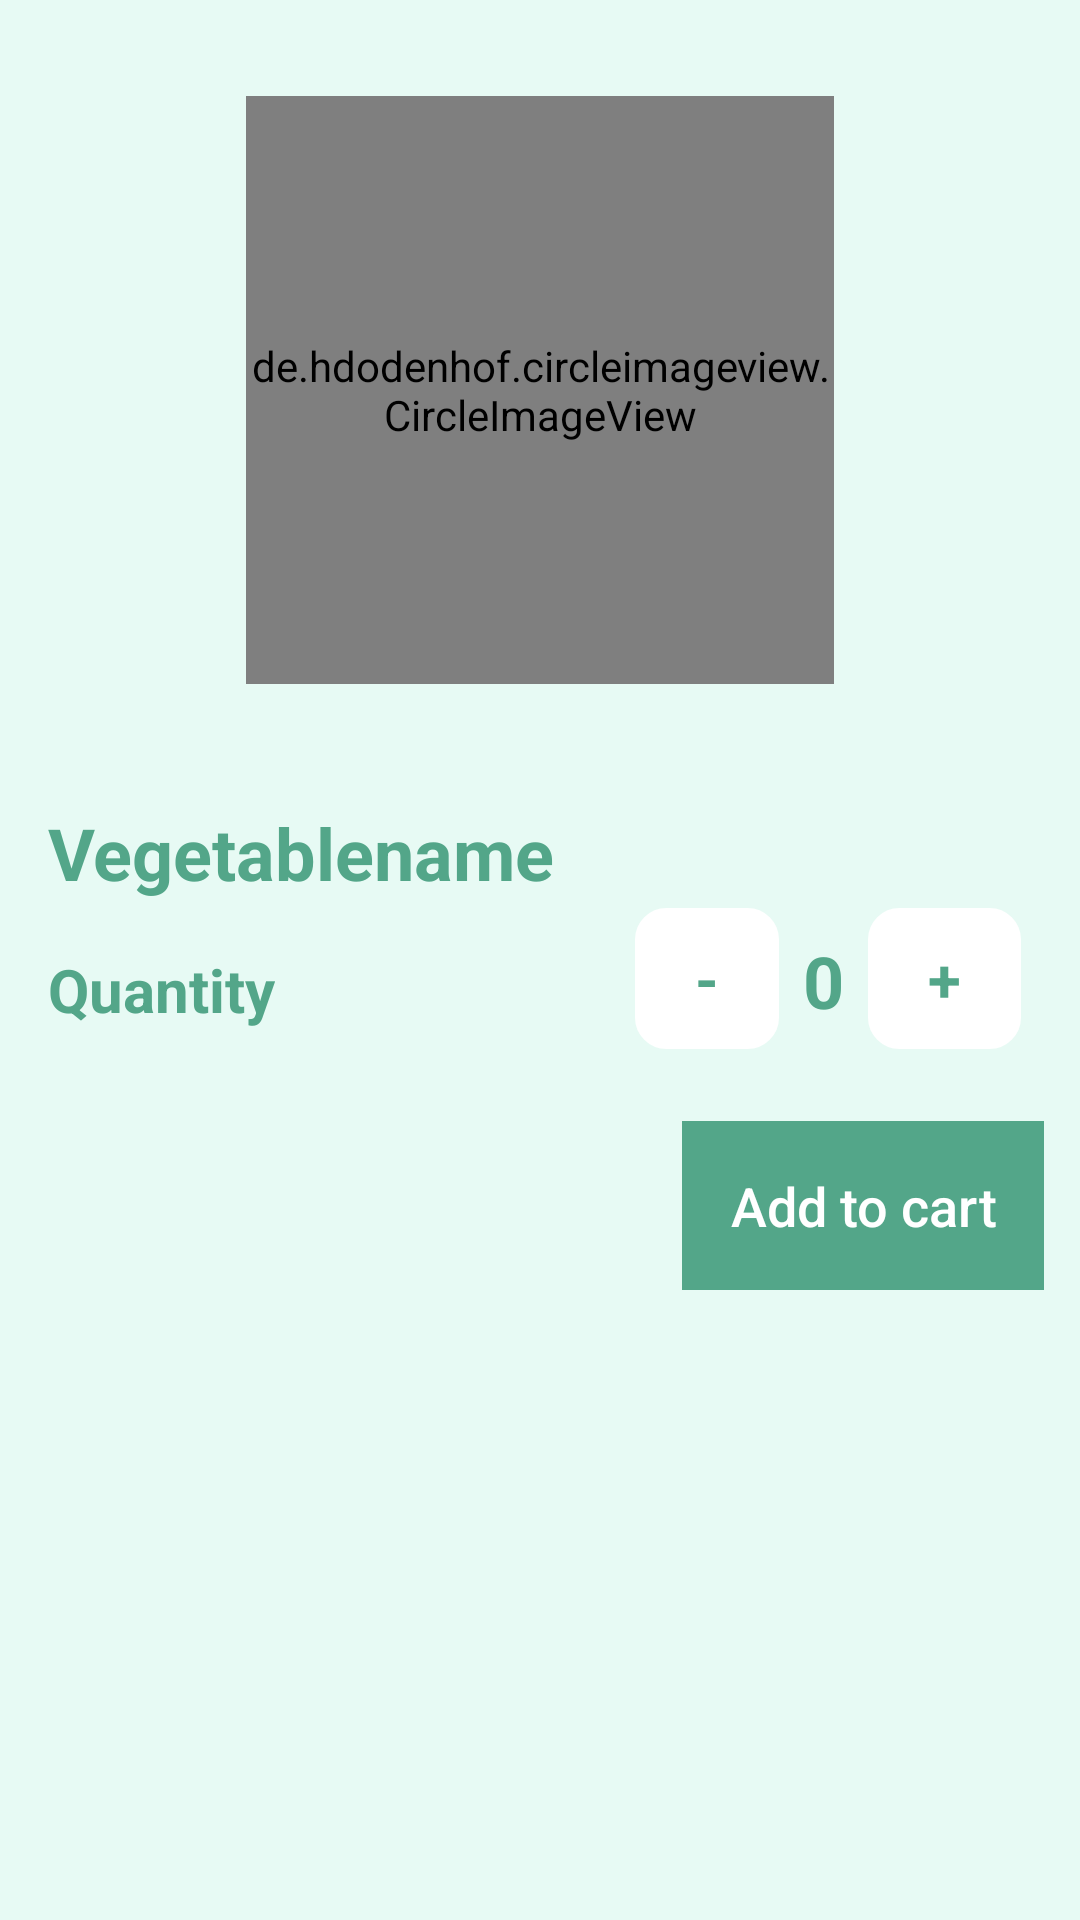

The Android layout XML behind this screen, and the referenced resources:
<!-- AndroidManifest.xml: application theme AppTheme -->
<!-- res/layout/layout_prodcut_details.xml -->
<?xml version="1.0" encoding="utf-8"?>
<RelativeLayout xmlns:android="http://schemas.android.com/apk/res/android"
    android:layout_width="match_parent"
    android:layout_height="match_parent"
    android:background="@color/backgroundcolor">

    <de.hdodenhof.circleimageview.CircleImageView xmlns:app="http://schemas.android.com/apk/res-auto"
        android:id="@+id/profile_image"
        android:layout_width="196dp"
        android:layout_height="196dp"
        android:layout_centerHorizontal="true"
        android:layout_marginTop="@dimen/margin_xxx_large"
        app:civ_border_color="@color/btncolor"
        app:civ_border_width="2dp" />

    <TextView
        android:id="@+id/tv_veggiename"
        android:layout_width="wrap_content"
        android:layout_height="wrap_content"
        android:layout_below="@id/profile_image"
        android:layout_marginLeft="@dimen/margin_large"
        android:layout_marginTop="@dimen/margin_xxxx_large"
        android:text="Vegetablename"
        android:layout_marginRight="120dp"
        android:textColor="@color/btncolor"
        android:textSize="@dimen/text_size_x_large"
        android:textStyle="bold" />

    <TextView
        android:id="@+id/tv_rupees"
        android:layout_width="wrap_content"
        android:layout_height="wrap_content"
        android:layout_below="@id/profile_image"
        android:layout_toRightOf="@+id/tv_veggiename"
        android:layout_marginTop="45dp"
        android:layout_marginRight="@dimen/margin_xxx_large"
        android:textColor="@color/btncolor"
        android:textSize="@dimen/text_size_medium" />


    <TextView
        android:id="@+id/qnty"
        android:layout_width="wrap_content"
        android:layout_height="wrap_content"
        android:layout_below="@+id/tv_veggiename"
        android:layout_marginLeft="@dimen/margin_large"
        android:layout_marginTop="@dimen/margin_large"
        android:layout_marginRight="120dp"
        android:text="Quantity"
        android:textColor="@color/btncolor"
        android:textSize="@dimen/text_size_large"
        android:textStyle="bold" />

    <TextView
        android:id="@+id/decrease"
        android:layout_width="wrap_content"
        android:layout_height="wrap_content"
        android:layout_below="@id/tv_rupees"
        android:layout_marginTop="8dp"
        android:layout_toRightOf="@+id/qnty"
        android:background="@drawable/rounded_white_border"
        android:text="-"
        android:textColor="@color/btncolor"
        android:textSize="@dimen/text_size_large"
        android:textStyle="bold" />

    <TextView
        android:id="@+id/integer_number"
        android:layout_width="wrap_content"
        android:layout_height="wrap_content"
        android:layout_below="@id/tv_rupees"
        android:layout_marginTop="@dimen/margin_large"
        android:layout_toRightOf="@+id/decrease"
        android:text="0"
        android:paddingLeft="@dimen/padding_medium"
        android:paddingRight="@dimen/padding_medium"
        android:textColor="@color/btncolor"
        android:textSize="@dimen/text_size_x_large"
        android:textStyle="bold" />

    <TextView
        android:id="@+id/increase"
        android:layout_width="wrap_content"
        android:layout_height="wrap_content"
        android:layout_below="@id/tv_rupees"
        android:layout_marginTop="8dp"
        android:layout_toRightOf="@id/integer_number"
        android:background="@drawable/rounded_white_border"
        android:text="+"
        android:textColor="@color/btncolor"
        android:textSize="@dimen/text_size_large"
        android:textStyle="bold" />

    <Button
        android:id="@+id/btnAddToCart"
        style="?android:attr/borderlessButtonStyle"
        android:layout_width="wrap_content"
        android:layout_height="wrap_content"
        android:layout_below="@+id/decrease"
        android:layout_alignParentRight="true"
        android:layout_marginLeft="@dimen/margin_xxx_large"
        android:layout_marginTop="@dimen/margin_xx_large"
        android:layout_marginRight="@dimen/margin_medium_large"
        android:background="@color/btncolor"

        android:gravity="center"
        android:padding="@dimen/padding_large"
        android:text="Add to cart"
        android:textAllCaps="false"
        android:textColor="@color/white"
        android:textSize="18dp" />


</RelativeLayout>
<!-- resources referenced by this layout -->
<resources>
  <color name="backgroundcolor">#E7FAF4</color>
  <color name="btncolor">#53A689</color>
  <color name="white">#FFFFFF</color>
  <dimen name="margin_large">@dimen/padding_large</dimen>
  <dimen name="margin_medium_large">@dimen/padding_medium_large</dimen>
  <dimen name="margin_xx_large">@dimen/padding_xx_large</dimen>
  <dimen name="margin_xxx_large">@dimen/padding_xxx_large</dimen>
  <dimen name="margin_xxxx_large">@dimen/padding_xxxx_large</dimen>
  <dimen name="padding_large">16dp</dimen>
  <dimen name="padding_medium">8dp</dimen>
  <dimen name="text_size_large">20dp</dimen>
  <dimen name="text_size_medium">16dp</dimen>
  <dimen name="text_size_x_large">24dp</dimen>
  <!-- drawable rounded_white_border (drawable) -->
  <?xml version="1.0" encoding="utf-8"?>
  <shape xmlns:android="http://schemas.android.com/apk/res/android"
      android:shape="rectangle">
      <stroke
          android:width="1dp"
          android:color="@color/white" />
  
      <corners android:radius="10dp" />
      <solid android:color="@color/white" />
      <padding
          android:bottom="10dp"
          android:left="20dp"
          android:right="20dp"
          android:top="10dp"></padding>
  
  </shape>
  <style name="AppTheme" parent="Theme.AppCompat.Light.DarkActionBar">
          
          <item name="colorPrimary">@color/colorPrimary</item>
          <item name="colorPrimaryDark">@color/colorPrimaryDark</item>
          <item name="colorAccent">@color/colorAccent</item>
  
      </style>
  <dimen name="padding_medium_large">12dp</dimen>
  <dimen name="padding_xx_large">24dp</dimen>
  <dimen name="padding_xxx_large">32dp</dimen>
  <dimen name="padding_xxxx_large">40dp</dimen>
  <color name="colorPrimary">#008577</color>
  <color name="colorPrimaryDark">#00574B</color>
  <color name="colorAccent">#D81B60</color>
</resources>
